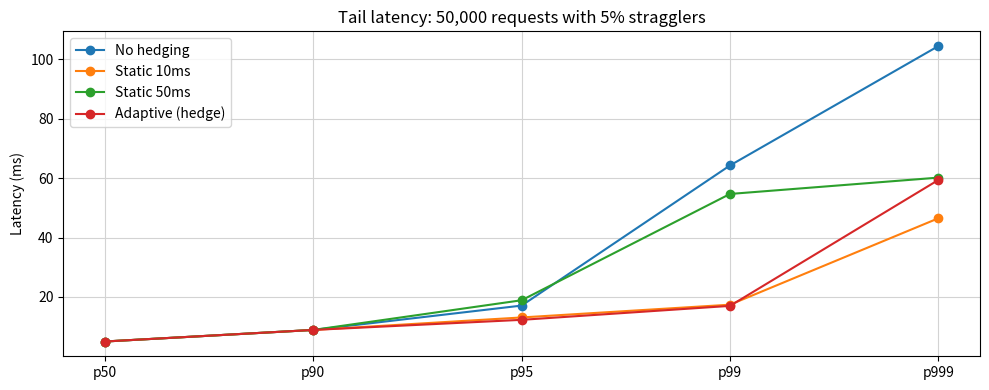

Write the Python code that produced this figure. (Note: this script raises an exception after producing the figure.)
import matplotlib.pyplot as plt

# --- eval.png: tail latency for 50,000 requests with 5% stragglers ---
# Data from benchmark/results.csv
labels = ["p50", "p90", "p95", "p99", "p999"]
x = range(len(labels))

data = {
    "No hedging":       [5.0,  8.9, 17.1, 64.3, 104.5],
    "Static 10ms":      [5.0,  8.9, 13.1, 17.4,  46.5],
    "Static 50ms":      [5.0,  8.9, 18.9, 54.7,  60.2],
    "Adaptive (hedge)": [5.0,  8.9, 12.3, 17.0,  59.4],
}

colors = {
    "No hedging":       "tab:blue",
    "Static 10ms":      "tab:orange",
    "Static 50ms":      "tab:green",
    "Adaptive (hedge)": "tab:red",
}

fig, ax = plt.subplots(figsize=(10, 4))

for label, values in data.items():
    ax.plot(x, values, marker="o", label=label, color=colors[label])

ax.set_xticks(list(x))
ax.set_xticklabels(labels)
ax.set_ylabel("Latency (ms)")
ax.set_title("Tail latency: 50,000 requests with 5% stragglers")
ax.legend(loc="upper left")
ax.grid(True, color="lightgray")
ax.set_facecolor("white")
fig.patch.set_facecolor("white")

fig.tight_layout()
fig.savefig("../eval.png", dpi=150)
print("Saved eval.png")

# --- eval_streaming.png: sketch signal comparison ---
# Data from benchmark/streaming/results.csv
# Three lines: No hedging (blue), TTFB-miscalibrated (gray dashed), TTFT-calibrated (red)
stream_labels = ["p50", "p90", "p95", "p99"]
sx = range(len(stream_labels))

# No hedging baseline
no_hedge_values = [16.4, 199.6, 217.5, 245.6]
# TTFB-miscalibrated: hedges on time-to-headers (broken — hedges ~100%, massive waste)
ttfb_values = [14.7, 19.4, 23.6, 198.7]
# TTFT-calibrated: hedges on time-to-first-body-byte (fixed — hedges only slow outliers)
ttft_values = [16.4, 61.6, 182.5, 224.2]

fig2, ax2 = plt.subplots(figsize=(10, 4))

ax2.plot(sx, no_hedge_values, marker="o", label="No hedging", color="tab:blue")
ax2.plot(sx, ttfb_values, marker="o", label="TTFB-miscalibrated", color="gray", linestyle="--")
ax2.plot(sx, ttft_values, marker="o", label="TTFT-calibrated", color="tab:red")

ax2.set_xticks(list(sx))
ax2.set_xticklabels(stream_labels)
ax2.set_ylabel("Latency (ms)")
ax2.set_title("End-to-end latency: streaming server")
ax2.legend(loc="upper left")
ax2.grid(True, color="lightgray")
ax2.set_facecolor("white")
fig2.patch.set_facecolor("white")

fig2.tight_layout()
fig2.savefig("../eval_streaming.png", dpi=150)
print("Saved eval_streaming.png")
